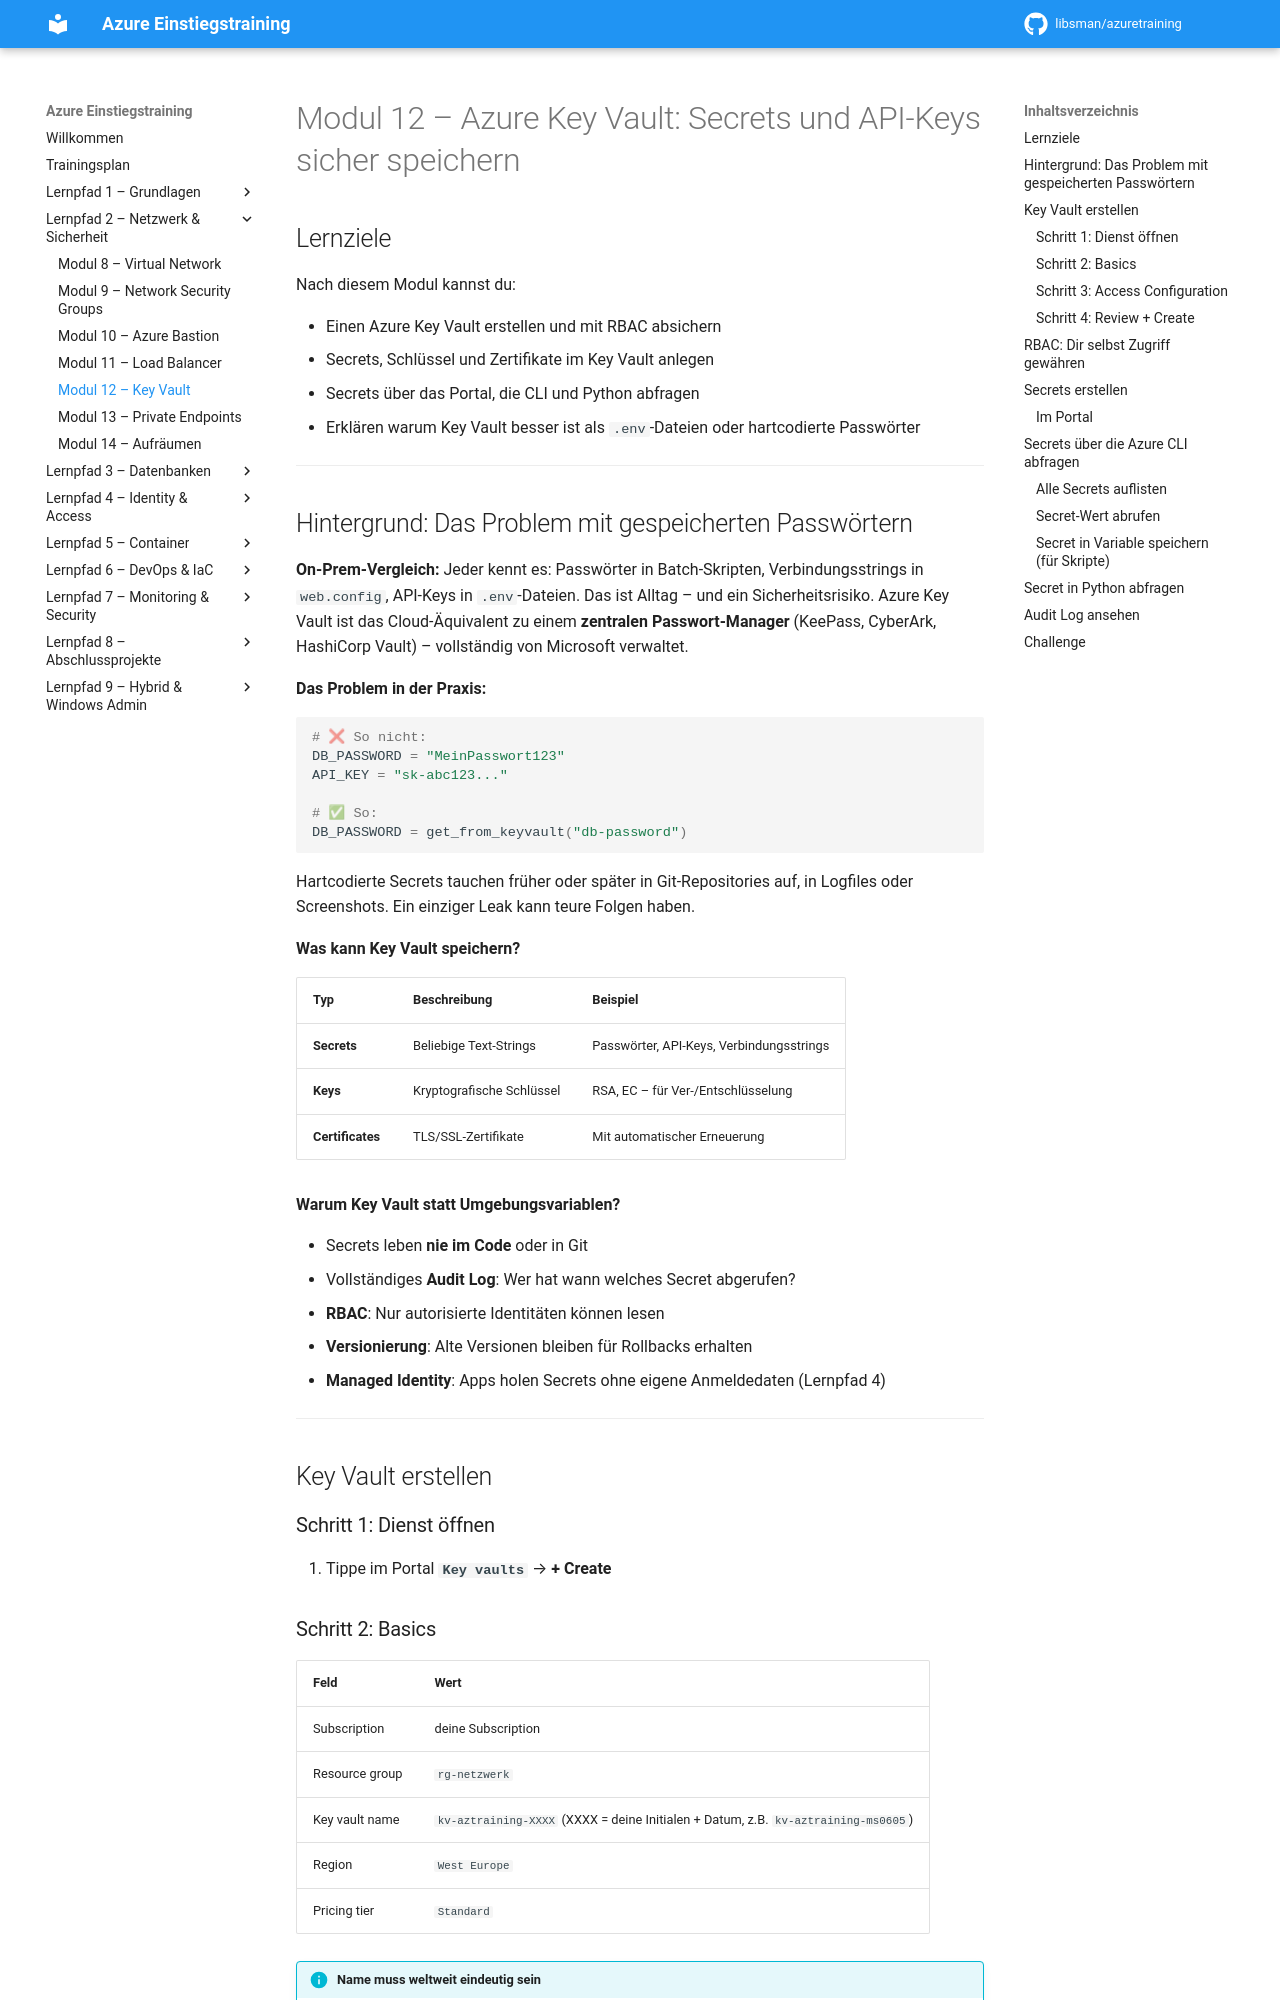

repository: libsman/azuretraining · page: modul-12-keyvault/index.html · generator: mkdocs

# Modul 12 – Azure Key Vault: Secrets und API-Keys sicher speichern

## Lernziele

Nach diesem Modul kannst du:

- Einen Azure Key Vault erstellen und mit RBAC absichern
- Secrets, Schlüssel und Zertifikate im Key Vault anlegen
- Secrets über das Portal, die CLI und Python abfragen
- Erklären warum Key Vault besser ist als `.env`-Dateien oder hartcodierte Passwörter

---

## Hintergrund: Das Problem mit gespeicherten Passwörtern

**On-Prem-Vergleich:** Jeder kennt es: Passwörter in Batch-Skripten, Verbindungsstrings in `web.config`, API-Keys in `.env`-Dateien. Das ist Alltag – und ein Sicherheitsrisiko. Azure Key Vault ist das Cloud-Äquivalent zu einem **zentralen Passwort-Manager** (KeePass, CyberArk, HashiCorp Vault) – vollständig von Microsoft verwaltet.

**Das Problem in der Praxis:**

```python
# ❌ So nicht:
DB_PASSWORD = "MeinPasswort123"
API_KEY = "sk-abc123..."

# ✅ So:
DB_PASSWORD = get_from_keyvault("db-password")
```

Hartcodierte Secrets tauchen früher oder später in Git-Repositories auf, in Logfiles oder Screenshots. Ein einziger Leak kann teure Folgen haben.

**Was kann Key Vault speichern?**

| Typ | Beschreibung | Beispiel |
|-----|-------------|---------|
| **Secrets** | Beliebige Text-Strings | Passwörter, API-Keys, Verbindungsstrings |
| **Keys** | Kryptografische Schlüssel | RSA, EC – für Ver-/Entschlüsselung |
| **Certificates** | TLS/SSL-Zertifikate | Mit automatischer Erneuerung |

**Warum Key Vault statt Umgebungsvariablen?**

- Secrets leben **nie im Code** oder in Git
- Vollständiges **Audit Log**: Wer hat wann welches Secret abgerufen?
- **RBAC**: Nur autorisierte Identitäten können lesen
- **Versionierung**: Alte Versionen bleiben für Rollbacks erhalten
- **Managed Identity**: Apps holen Secrets ohne eigene Anmeldedaten (Lernpfad 4)

---

## Key Vault erstellen

### Schritt 1: Dienst öffnen

1. Tippe im Portal **`Key vaults`** → **+ Create**
